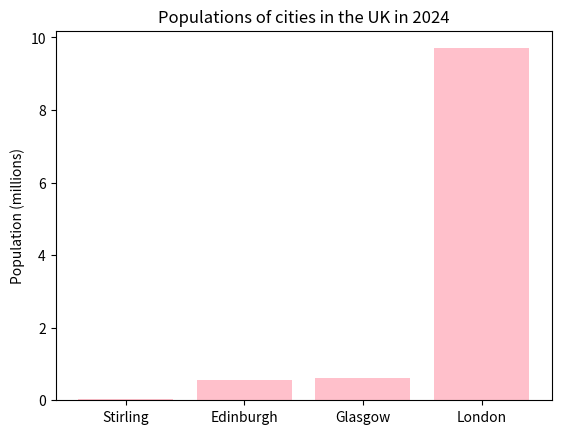
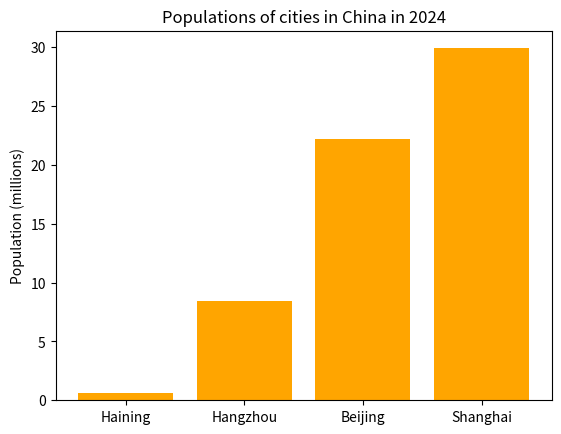

The matplotlib source for these figures, in order:
# import matplotlib
import matplotlib.pyplot as plt
# create two lists of cities in UK and China
uk_cities = [0.56, 0.62, 0.04, 9.7]
china_cities = [0.58, 8.4, 29.9, 22.2]
uk_cities_names = ['Edinburgh', 'Glasgow', 'Stirling', 'London']
china_cities_names = ['Haining', 'Hangzhou', 'Shanghai', 'Beijing']
# create two dictionaries to link names and numbers
uk = {}
for i in range(len(uk_cities)):
    uk[uk_cities[i]] = uk_cities_names[i]
china = {}
for i in range(len(china_cities)):
    china[china_cities[i]] = china_cities_names[i]
# sort
uk_cities.sort()
china_cities.sort()
# output
print('UK cities:')
for i in range(len(uk_cities)):
    uk_cities_names[i] = uk[uk_cities[i]] # rearrange the city names
    print(uk[uk_cities[i]], ': ', uk_cities[i], sep = '')
print('China cities:')
for i in range(len(china_cities)):
    china_cities_names[i] = china[china_cities[i]] # rearrange the city names
    print(china[china_cities[i]], ': ', china_cities[i], sep = '')
# draw the bar plots of cities in the UK
plt.figure()
plt.bar(uk_cities_names, uk_cities, color = 'pink')
plt.ylabel("Population (millions)") 
plt.title("Populations of cities in the UK in 2024") 
plt.show()
plt.clf()
# draw the bar plots of cities in China
plt.bar(china_cities_names, china_cities, color = 'orange')
plt.ylabel("Population (millions)") 
plt.title("Populations of cities in China in 2024") 
plt.show()
plt.clf()
